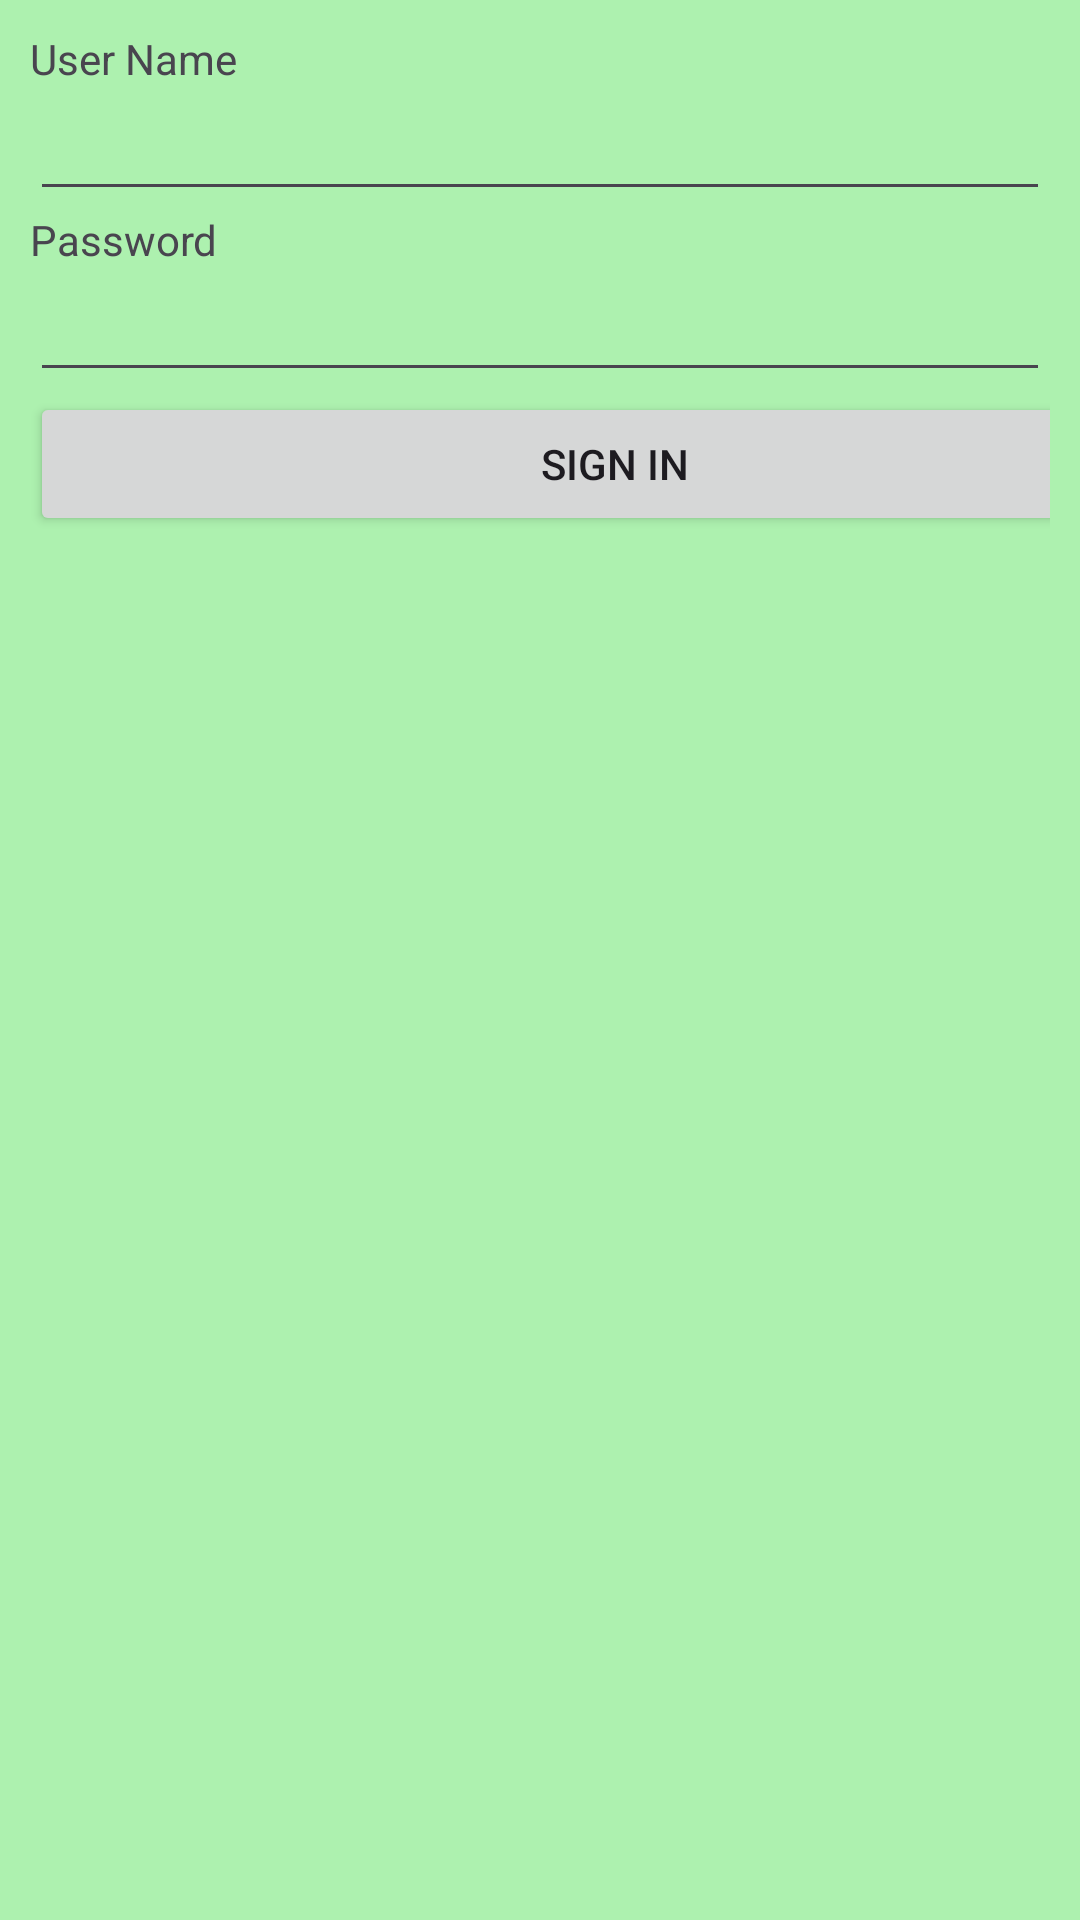

Here is an Android app screen rendered from its layout file. Give the layout XML and the strings, colors and styles it references.
<!-- AndroidManifest.xml: application theme Theme.HappyBaby -->
<!-- res/layout/activity_login.xml -->
<?xml version="1.0" encoding="utf-8"?>
<LinearLayout xmlns:android="http://schemas.android.com/apk/res/android"
    xmlns:tools="http://schemas.android.com/tools"
    android:layout_width="match_parent"
    android:layout_height="match_parent"
    android:background="@color/background"
    android:orientation="vertical"
    android:padding="10dp"
    tools:context=".LoginActivity">

    <TextView
        android:layout_width="match_parent"
        android:layout_height="wrap_content"
        android:layout_marginEnd="16dp"
        android:text="@string/login_username"
        />

    <EditText
        android:id="@+id/username1"
        android:layout_width="match_parent"
        android:layout_height="wrap_content"
        android:inputType="text"
        />

    <TextView
        android:layout_width="match_parent"
        android:layout_height="wrap_content"
        android:text="@string/login_password"
        />

    <EditText
        android:id="@+id/password1"
        android:layout_width="match_parent"
        android:layout_height="wrap_content"
        android:inputType="textPassword"
        />

    <Button
        android:id="@+id/btsignin1"
        android:layout_width="390dp"
        android:layout_height="wrap_content"
        android:text="Sign in" />

</LinearLayout>
<!-- resources referenced by this layout -->
<resources>
  <color name="background">#ADF1AF</color>
  <string name="login_password">Password</string>
  <string name="login_username">User Name</string>
  <style name="Theme.HappyBaby" parent="Base.Theme.HappyBaby" />
  <style name="Base.Theme.HappyBaby" parent="Theme.Material3.DayNight.NoActionBar">
          
          
      </style>
</resources>
